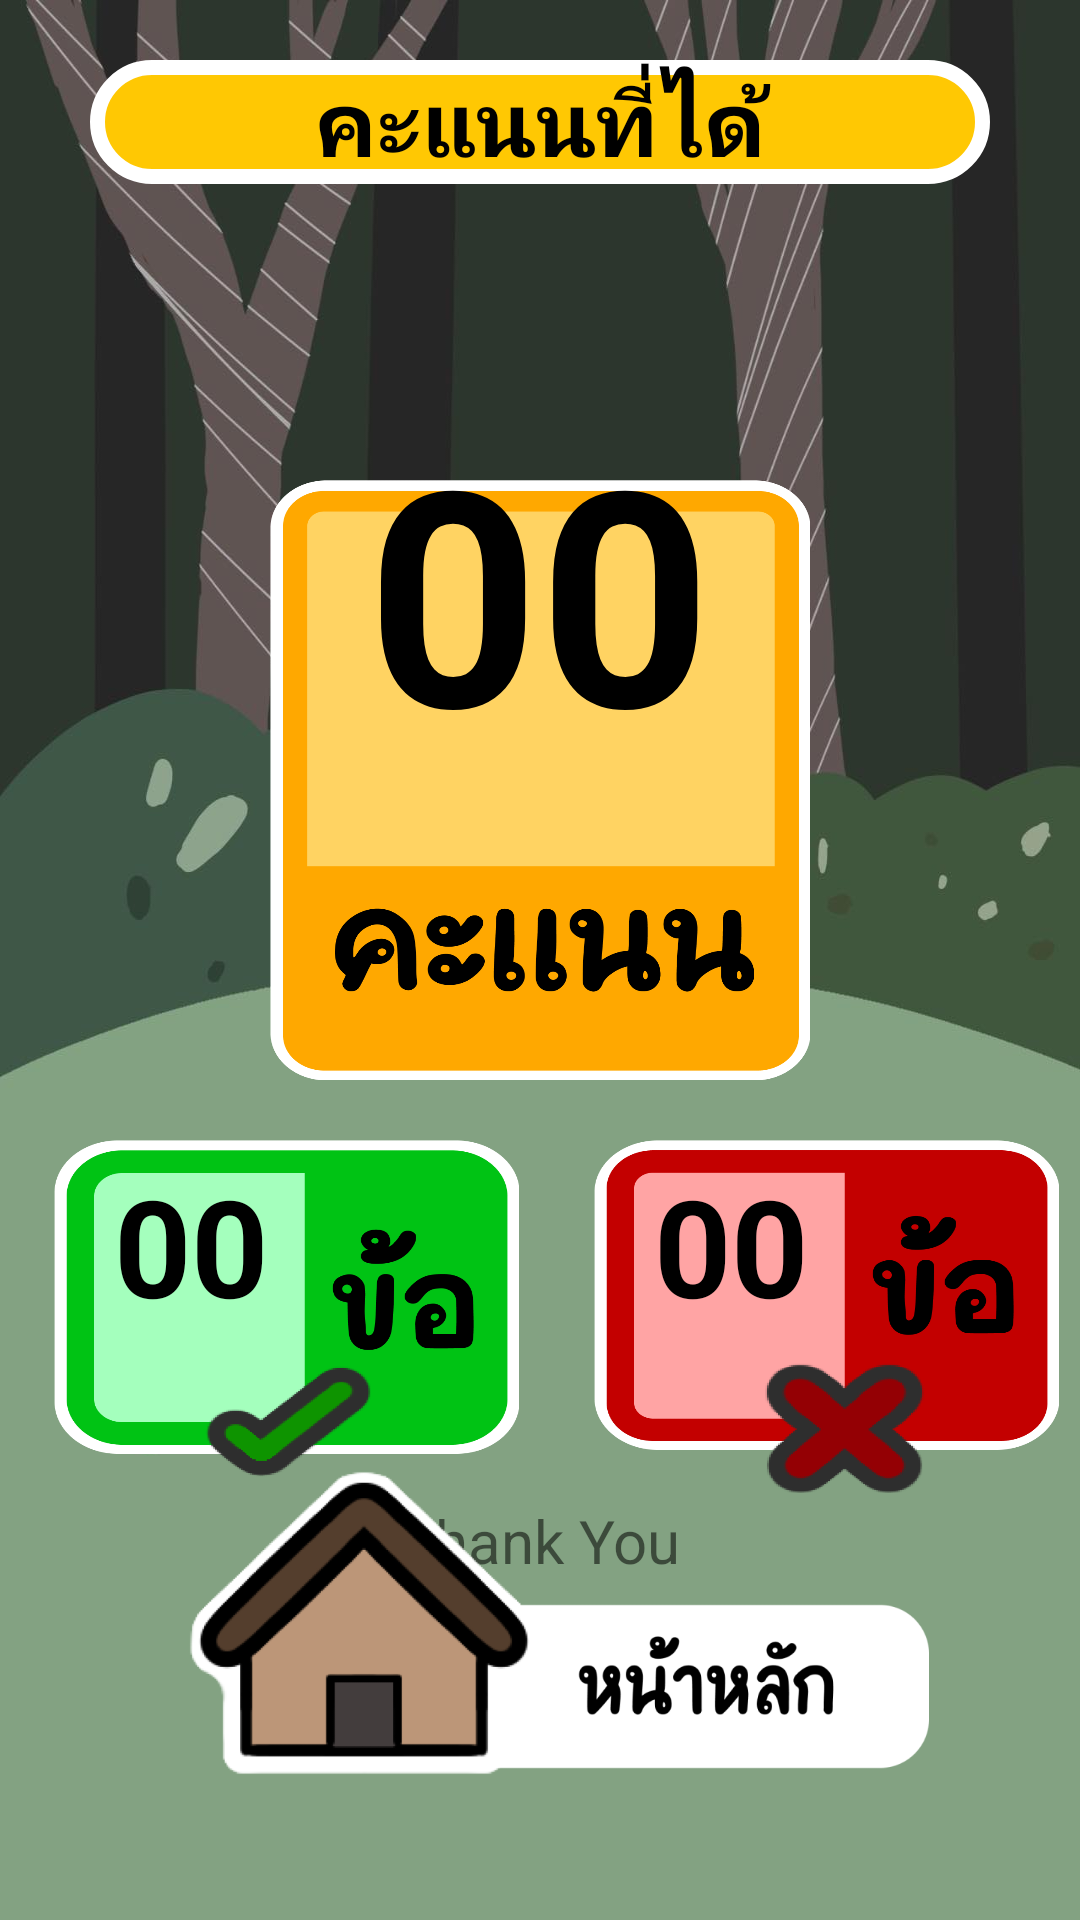

Write the Android layout XML for this screen, with the resource values it uses.
<!-- AndroidManifest.xml: application theme Theme.ProjectAJWongYosWOOD -->
<!-- res/layout/activity_show_point_page.xml -->
<?xml version="1.0" encoding="utf-8"?>
<androidx.constraintlayout.widget.ConstraintLayout xmlns:android="http://schemas.android.com/apk/res/android"
    xmlns:app="http://schemas.android.com/apk/res-auto"
    xmlns:tools="http://schemas.android.com/tools"
    android:background="@drawable/wallscore"
    android:layout_width="match_parent"
    android:layout_height="match_parent"
    tools:context=".Show_Point_page">

    <RelativeLayout
        android:layout_width="match_parent"
        android:layout_height="match_parent"
        android:id="@+id/pagepoint"
        >

        <ImageView
            android:layout_width="180dp"
            android:layout_height="200dp"
            android:layout_centerHorizontal="true"
            android:layout_marginTop="160dp"
            android:background="@drawable/allpoint" />

        <TextView
            android:id="@+id/textViewPoint"
            android:layout_width="wrap_content"
            android:layout_height="wrap_content"
            android:layout_alignParentTop="true"
            android:layout_centerHorizontal="true"
            android:layout_marginTop="130dp"
            android:text="00"
            android:textColor="@color/black"
            android:textSize="100dp"
            android:textStyle="bold" />


        <ImageView
            android:id="@+id/E1"
            android:layout_width="155dp"
            android:layout_height="120dp"
            android:layout_alignParentStart="true"
            android:layout_marginStart="18dp"
            android:layout_marginTop="380dp"


            android:background="@drawable/icon_con" />

        <TextView
            android:id="@+id/textViewCon"
            android:layout_width="wrap_content"
            android:layout_height="wrap_content"
            android:layout_alignStart="@+id/E1"
            android:layout_alignTop="@+id/E1"
            android:layout_alignEnd="@+id/E1"
            android:layout_alignBottom="@+id/E1"
            android:layout_marginStart="20dp"
            android:layout_marginTop="5dp"

            android:text="00"
            android:textColor="@color/black"
            android:textSize="45dp"
            android:textStyle="bold" />

        <ImageView
            android:id="@+id/a1"
            android:layout_width="155dp"
            android:layout_height="120dp"
            android:layout_marginStart="25dp"
            android:layout_marginTop="380dp"
            android:layout_toEndOf="@+id/E1"
            android:background="@drawable/icon_incon" />

        <TextView
            android:id="@+id/textViewInCon"
            android:layout_width="wrap_content"
            android:layout_height="wrap_content"
            android:layout_alignStart="@+id/a1"
            android:layout_alignTop="@+id/a1"
            android:layout_alignEnd="@+id/a1"
            android:layout_alignBottom="@+id/a1"
            android:layout_alignParentRight="true"
            android:layout_marginStart="20dp"
            android:layout_marginTop="5dp"
            android:text="00"
            android:textColor="@color/black"
            android:textSize="45dp"
            android:textStyle="bold" />

        <TextView
            android:id="@+id/textView9"
            android:layout_width="300dp"
            android:layout_height="wrap_content"
            android:layout_alignParentTop="true"
            android:layout_centerHorizontal="true"
            android:layout_marginTop="20dp"
            android:background="@drawable/styletext_showpoint"
            android:text=" คะแนนที่ได้ "
            android:textAlignment="center"
            android:textColor="@color/black"
            android:textSize="30dp"
            android:textStyle="bold" />

        <TextView
            android:id="@+id/textView6"
            android:layout_width="wrap_content"
            android:layout_height="wrap_content"
            android:layout_centerHorizontal="true"
            android:layout_marginTop="500dp"
            android:text="Thank You"
            android:textSize="20sp" />

        <ImageButton
            android:id="@+id/imageButtonInhome"
            android:layout_width="wrap_content"
            android:layout_height="wrap_content"

            android:layout_alignParentBottom="true"
            android:layout_centerHorizontal="true"
            android:layout_marginBottom="40dp"
            android:background="@null"

            app:srcCompat="@mipmap/bthomepoint"
            tools:ignore="SpeakableTextPresentCheck" />

    </RelativeLayout>


</androidx.constraintlayout.widget.ConstraintLayout>
<!-- resources referenced by this layout -->
<resources>
  <!-- drawable allpoint: png bitmap (drawable-v24, 32190 bytes) -->
  <!-- drawable icon_con: png bitmap (drawable-v24, 32905 bytes) -->
  <!-- drawable icon_incon: png bitmap (drawable-v24, 37937 bytes) -->
  <!-- drawable styletext_showpoint (drawable) -->
  <?xml version="1.0" encoding="utf-8"?>
  <shape xmlns:android="http://schemas.android.com/apk/res/android"
      android:shape="rectangle">
      <solid android:color="#FFC803"></solid>
      <corners android:radius="20dp"></corners>
  
      <stroke android:width="15px" android:color="#FFFFFF" />
  
  </shape>
  <!-- drawable wallscore: png bitmap (drawable-v24, 68510 bytes) -->
  <!-- mipmap bthomepoint: png bitmap (mipmap-xxxhdpi, 67473 bytes) -->
  <style name="Theme.ProjectAJWongYosWOOD" parent="Theme.AppCompat.DayNight.NoActionBar">
          
          <item name="colorPrimary">@color/purple_500</item>
          <item name="colorPrimaryVariant">@color/purple_700</item>
          <item name="colorOnPrimary">@color/black</item>
          
          <item name="colorSecondary">@color/teal_200</item>
          <item name="colorSecondaryVariant">@color/teal_700</item>
          <item name="colorOnSecondary">@color/black</item>
          
          <item name="android:statusBarColor" tools:targetApi="l">?attr/colorPrimaryVariant</item>
          <item name="fontFamily">@font/font1</item>
          
      </style>
  <!-- not gathered from this repository: default colours our renderer supplied (Android Studio template values) -->
  <color name="purple_500">#FF6200EE</color>
  <color name="purple_700">#FF3700B3</color>
  <color name="teal_200">#FF03DAC5</color>
  <color name="teal_700">#FF018786</color>
  <color name="black">#FF000000</color>
</resources>
